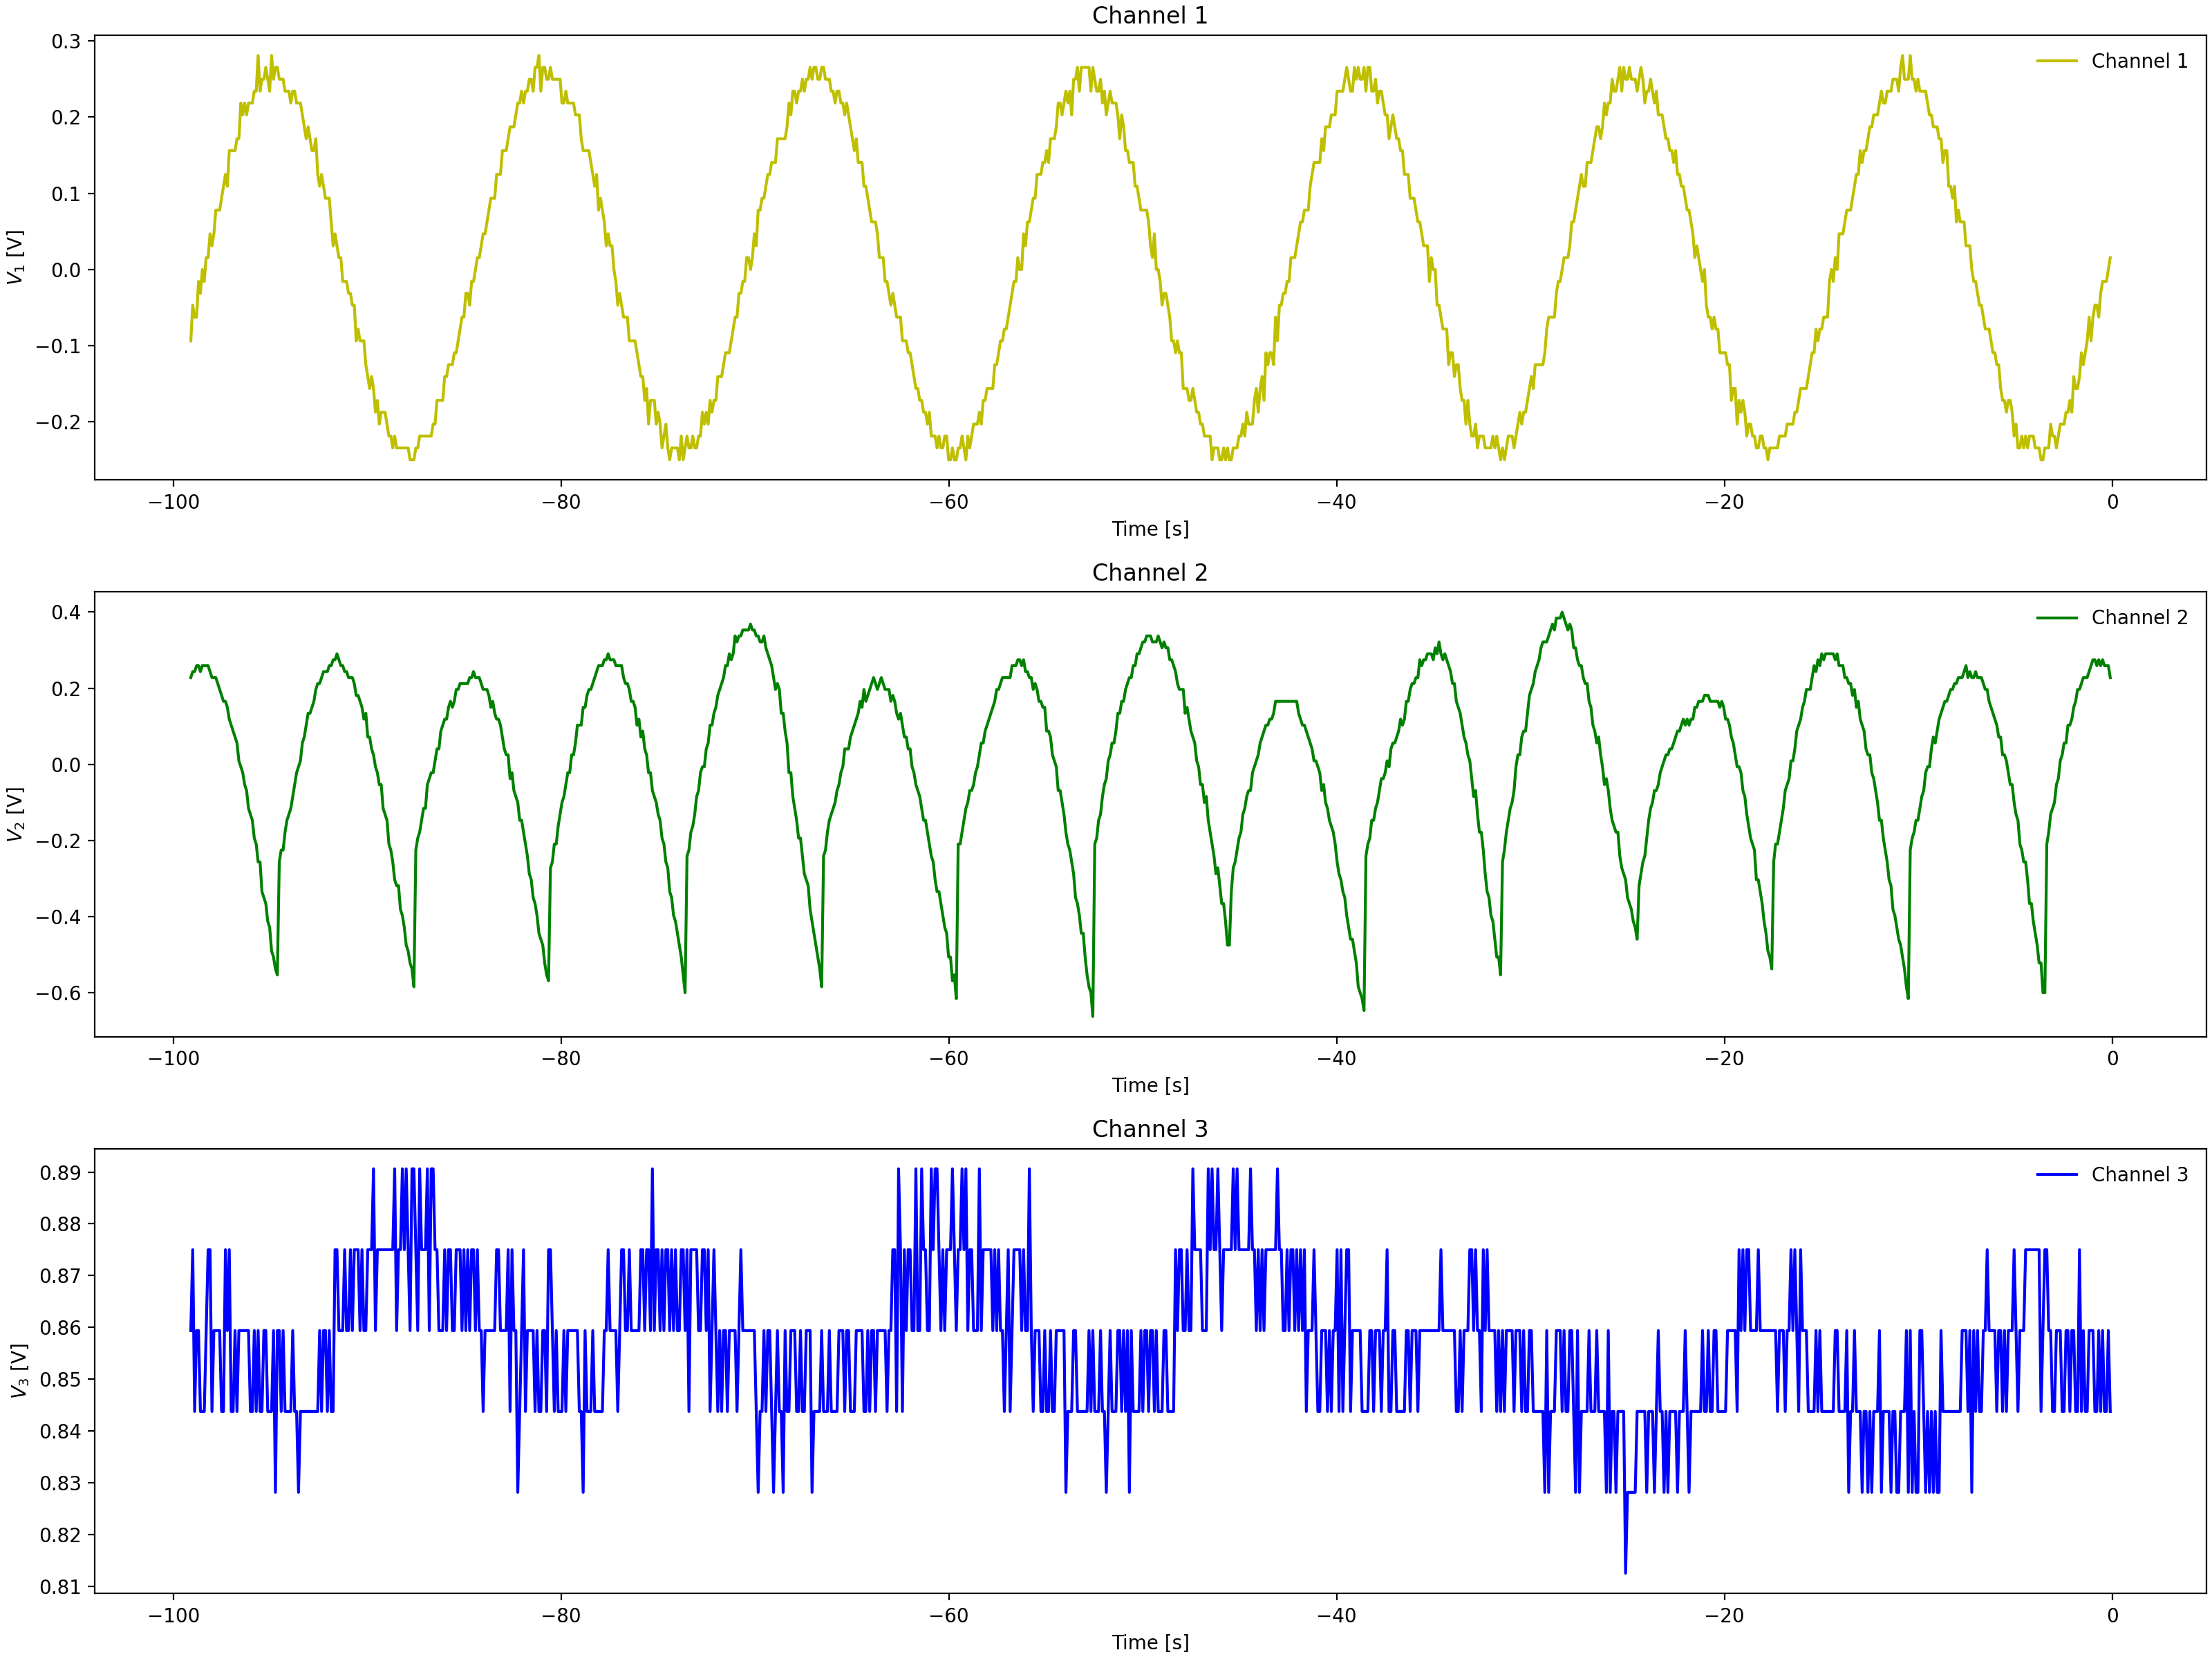

Source data for this figure (header and first rows):
Channel 1 Time, Channel 1 Voltage, Channel 2 Time, Channel 2 Voltage, Channel 3 Time, Channel 3 Voltage
-0.0992, 0.031, -0.0992, 0.2122, -0.0992, 0.8438
-0.1984, -0.00025, -0.1984, 0.2279, -0.1984, 0.8438
-0.2976, -0.01588, -0.2976, 0.2279, -0.2976, 0.8281
-0.3968, -0.01588, -0.3968, 0.2435, -0.3968, 0.8438
-0.496, -0.01588, -0.496, 0.2122, -0.496, 0.8594
-0.5952, -0.0315, -0.5952, 0.2279, -0.5952, 0.8438
-0.6944, -0.04713, -0.6944, 0.2122, -0.6944, 0.8281
-0.7936, -0.06275, -0.7936, 0.1966, -0.7936, 0.8438
-0.8928, -0.0315, -0.8928, 0.2122, -0.8928, 0.8594
-0.992, -0.07838, -0.992, 0.2122, -0.992, 0.8438
-1.091, -0.07838, -1.091, 0.2122, -1.091, 0.8594
-1.19, -0.1096, -1.19, 0.1966, -1.19, 0.8594
-1.29, -0.1096, -1.29, 0.1966, -1.29, 0.8438
-1.389, -0.094, -1.389, 0.1654, -1.389, 0.8438
-1.488, -0.1253, -1.488, 0.1497, -1.488, 0.8438
-1.587, -0.1253, -1.587, 0.1341, -1.587, 0.8594
-1.686, -0.1253, -1.686, 0.1185, -1.686, 0.8438
-1.786, -0.1565, -1.786, 0.1185, -1.786, 0.8594
-1.885, -0.1721, -1.885, 0.08725, -1.885, 0.8438
-1.984, -0.1565, -1.984, 0.08725, -1.984, 0.8594
-2.083, -0.1721, -2.083, 0.07162, -2.083, 0.8594
-2.182, -0.1721, -2.182, 0.04038, -2.182, 0.8594
-2.282, -0.2034, -2.282, 0.02475, -2.282, 0.8594
-2.381, -0.2034, -2.381, 0.009125, -2.381, 0.8438
-2.48, -0.1878, -2.48, -0.02212, -2.48, 0.8594
-2.579, -0.1878, -2.579, -0.02212, -2.579, 0.8594
-2.678, -0.219, -2.678, -0.05337, -2.678, 0.8594
-2.778, -0.219, -2.778, -0.069, -2.778, 0.8594
-2.877, -0.2034, -2.877, -0.1315, -2.877, 0.8594
-2.976, -0.219, -2.976, -0.1159, -2.976, 0.8594
-3.075, -0.219, -3.075, -0.1471, -3.075, 0.8594
-3.174, -0.2346, -3.174, -0.1628, -3.174, 0.8594
-3.274, -0.2346, -3.274, -0.1784, -3.274, 0.8594
-3.373, -0.2346, -3.373, -0.2409, -3.373, 0.8438
-3.472, -0.219, -3.472, -0.2409, -3.472, 0.875
-3.571, -0.2346, -3.571, -0.5377, -3.571, 0.8594
-3.67, -0.2502, -3.67, -0.5377, -3.67, 0.8438
-3.77, -0.2346, -3.77, -0.4753, -3.77, 0.8438
-3.869, -0.2346, -3.869, -0.4596, -3.869, 0.8594
-3.968, -0.219, -3.968, -0.4284, -3.968, 0.8438
-4.067, -0.2346, -4.067, -0.3971, -4.067, 0.8594
-4.166, -0.219, -4.166, -0.3659, -4.166, 0.8594
-4.266, -0.2346, -4.266, -0.319, -4.266, 0.8594
-4.365, -0.219, -4.365, -0.3034, -4.365, 0.875
-4.464, -0.2502, -4.464, -0.2721, -4.464, 0.8594
-4.563, -0.2346, -4.563, -0.2409, -4.563, 0.8594
-4.662, -0.219, -4.662, -0.194, -4.662, 0.8594
-4.762, -0.2034, -4.762, -0.194, -4.762, 0.875
-4.861, -0.219, -4.861, -0.1471, -4.861, 0.8594
-4.96, -0.1878, -4.96, -0.1159, -4.96, 0.8594
-5.059, -0.2034, -5.059, -0.1003, -5.059, 0.8594
-5.158, -0.2034, -5.158, -0.03775, -5.158, 0.8438
-5.258, -0.1878, -5.258, -0.03775, -5.258, 0.8594
-5.357, -0.1721, -5.357, -0.02212, -5.357, 0.8438
-5.456, -0.1721, -5.456, 0.02475, -5.456, 0.8594
-5.555, -0.1565, -5.555, 0.056, -5.555, 0.8438
-5.654, -0.1565, -5.654, 0.07162, -5.654, 0.8438
-5.754, -0.1409, -5.754, 0.08725, -5.754, 0.8594
-5.853, -0.1253, -5.853, 0.1185, -5.853, 0.8594
-5.952, -0.1253, -5.952, 0.1341, -5.952, 0.8594
... 939 more rows
